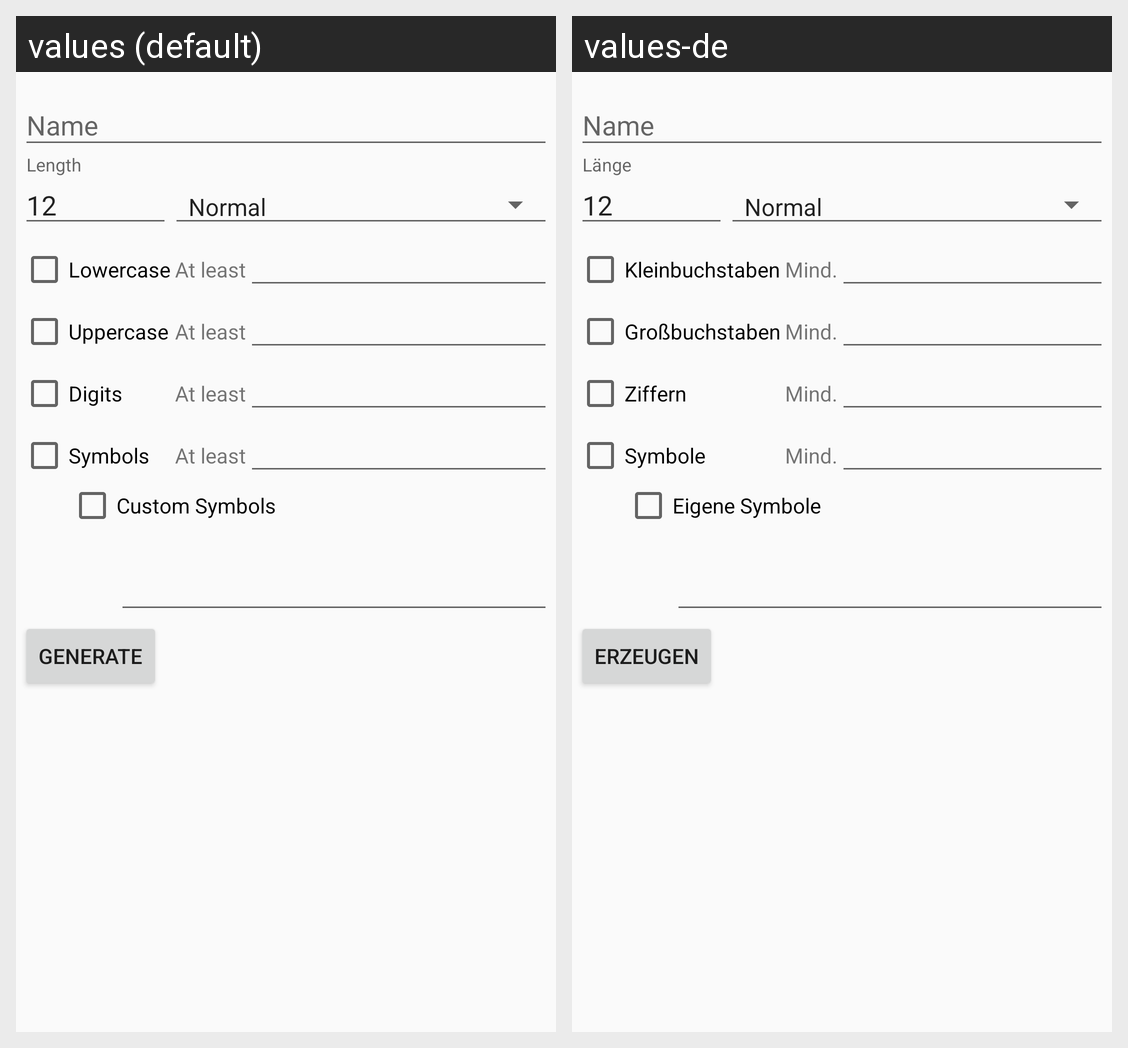

Translations of the strings shown on this Android screen, per locale in the grid:
Android screen res/layout/passwd_policy_edit.xml rendered under 2 locales, left to right: values (default), values-de. Device: Nexus 5 (rendered at 1080×1920; each locale shown at half size, 540×960, under a caption strip naming it); theme AppTheme.
Strings drawn on this screen, with the default value and each locale's value (text and hints the layout hard-codes, and strings that could not be matched under every locale, appear in the picture but are not listed):

name
  values: Name
  values-de: Name

length
  values: Length
  values-de: Länge

use_lowercase
  values: Lowercase
  values-de: Kleinbuchstaben

at_least
  values: At least
  values-de: Mind.

use_uppercase
  values: Uppercase
  values-de: Großbuchstaben

use_digits
  values: Digits
  values-de: Ziffern

use_symbols
  values: Symbols
  values-de: Symbole

custom_symbols
  values: Custom Symbols
  values-de: Eigene Symbole

generate
  values: Generate
  values-de: Erzeugen
